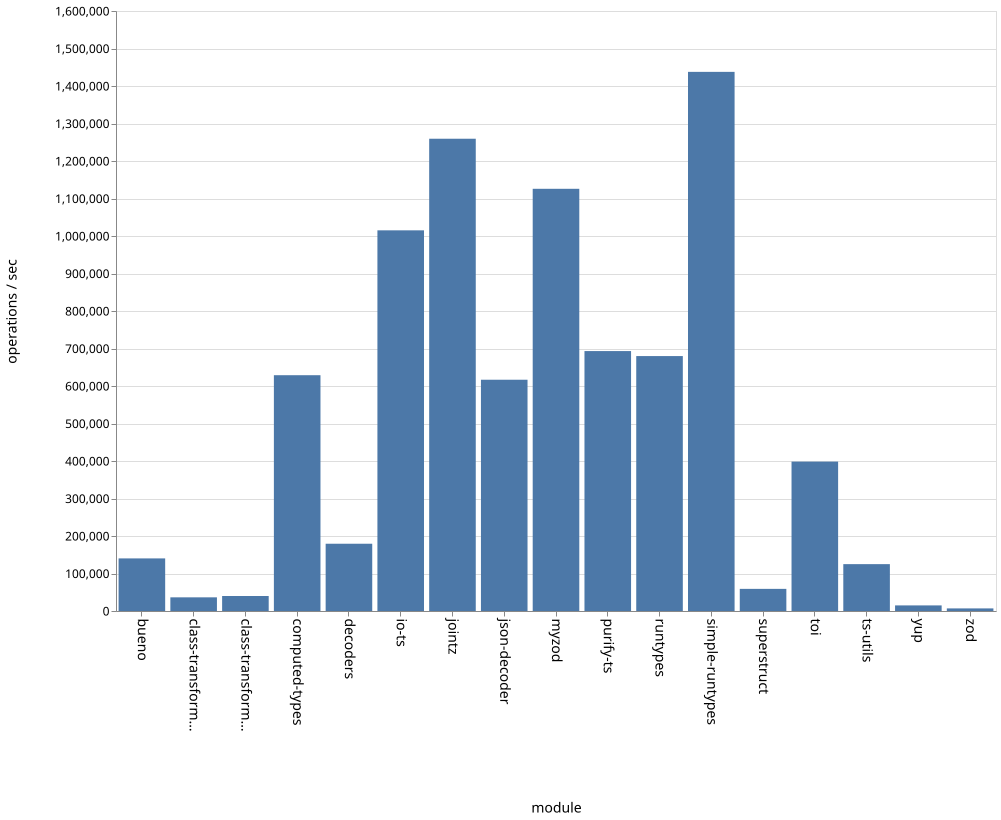

Data behind this chart, as committed beside it:
name, ops
bueno, 140249
class-transformer-validator-async, 36506
class-transformer-validator-sync, 40066
computed-types, 628778
decoders, 179460
io-ts, 1015128
jointz, 1259298
json-decoder, 616769
myzod, 1125897
purify-ts, 693107
runtypes, 679826
simple-runtypes, 1437703
superstruct, 59102
toi, 398470
ts-utils, 125018
yup, 14920
zod, 6980
